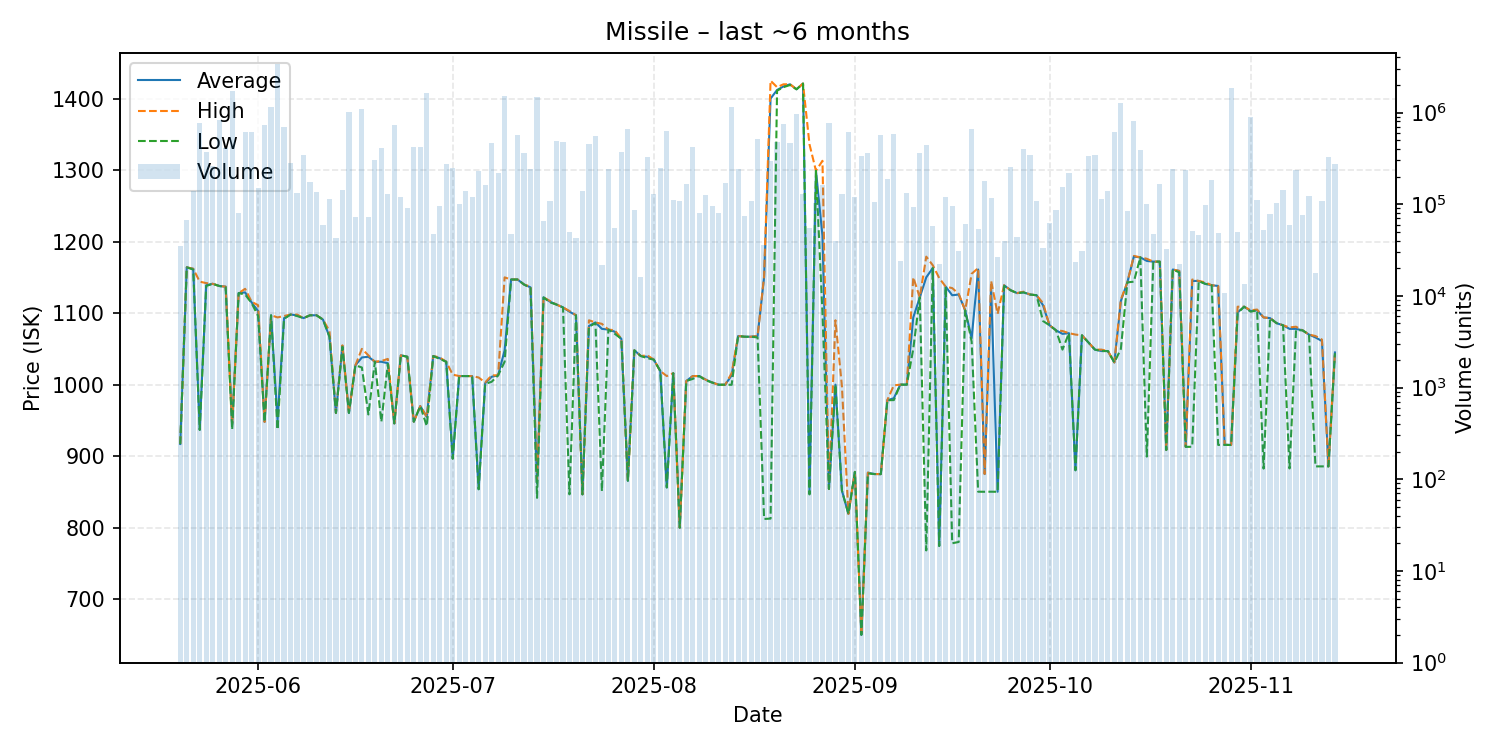

Values plotted in this chart, from the file beside it:
date, average, highest, lowest, order_count, volume
2025-05-20, 917.0, 917.0, 917.0, 7, 35338
2025-05-21, 1164, 1164, 1164, 10, 68057
2025-05-22, 1162, 1162, 1161, 12, 139456
2025-05-23, 936.9, 1144, 936.7, 13, 776672
2025-05-24, 1139, 1142, 1138, 26, 375426
2025-05-25, 1141, 1141, 1141, 24, 261952
2025-05-26, 1138, 1138, 1138, 34, 838464
2025-05-27, 1137, 1137, 1136, 23, 412956
2025-05-28, 943.4, 943.5, 937.2, 31, 1697696
2025-05-29, 1128, 1128, 1128, 17, 79400
2025-05-30, 1129, 1134, 1126, 33, 618939
2025-05-31, 1115, 1116, 1114, 34, 614675
2025-06-01, 1103, 1111, 1096, 25, 148608
2025-06-02, 947.9, 947.9, 947.9, 37, 735381
2025-06-03, 1097, 1097, 1097, 37, 1151994
2025-06-04, 950.0, 1094, 937.1, 40, 3345786
2025-06-05, 1093, 1096, 1092, 34, 698065
2025-06-06, 1098, 1098, 1098, 23, 282711
2025-06-07, 1097, 1098, 1096, 19, 132363
2025-06-08, 1093, 1093, 1093, 24, 343656
2025-06-09, 1097, 1097, 1097, 28, 176317
2025-06-10, 1097, 1097, 1097, 21, 134736
2025-06-11, 1091, 1091, 1091, 11, 58960
2025-06-12, 1067, 1075, 1067, 17, 115160
2025-06-13, 960.4, 960.4, 960.4, 13, 42993
2025-06-14, 1054, 1055, 1053, 17, 142168
2025-06-15, 960.5, 960.7, 960.4, 24, 1018385
2025-06-16, 1027, 1027, 1027, 19, 72686
2025-06-17, 1038, 1050, 1024, 77, 1085744
2025-06-18, 1039, 1041, 958.3, 18, 73093
2025-06-19, 1032, 1032, 1032, 30, 300068
2025-06-20, 1032, 1033, 948.0, 28, 407551
2025-06-21, 1030, 1036, 1029, 23, 128609
2025-06-22, 945.8, 945.8, 945.8, 39, 734846
2025-06-23, 1041, 1041, 1041, 18, 118504
2025-06-24, 1039, 1039, 1039, 24, 89786
2025-06-25, 948.2, 948.2, 948.2, 22, 423125
2025-06-26, 970.0, 970.0, 970.0, 13, 416964
2025-06-27, 955.0, 955.0, 942.1, 41, 1620368
2025-06-28, 1040, 1040, 1040, 14, 47654
2025-06-29, 1037, 1038, 1036, 25, 94968
2025-06-30, 1032, 1032, 1032, 19, 275208
2025-07-01, 897.0, 1014, 896.3, 22, 246202
2025-07-02, 1012, 1012, 1012, 14, 101062
2025-07-03, 1012, 1012, 1012, 22, 138481
2025-07-04, 1012, 1012, 1012, 18, 119737
2025-07-05, 853.8, 1010, 853.7, 14, 231739
2025-07-06, 1002, 1003, 1001, 21, 161528
2025-07-07, 1011, 1013, 1004, 30, 459435
2025-07-08, 1013, 1013, 1013, 13, 220876
2025-07-09, 1048, 1150, 1032, 36, 1529622
2025-07-10, 1147, 1147, 1147, 18, 47249
2025-07-11, 1147, 1147, 1147, 23, 569601
2025-07-12, 1140, 1140, 1140, 19, 364264
2025-07-13, 1136, 1137, 1135, 21, 240172
2025-07-14, 862.0, 867.2, 841.7, 20, 1480592
2025-07-15, 1122, 1122, 1122, 9, 65160
2025-07-16, 1116, 1117, 1115, 13, 108628
2025-07-17, 1112, 1112, 1112, 14, 489266
2025-07-18, 1108, 1108, 1108, 13, 473193
... 119 more rows
